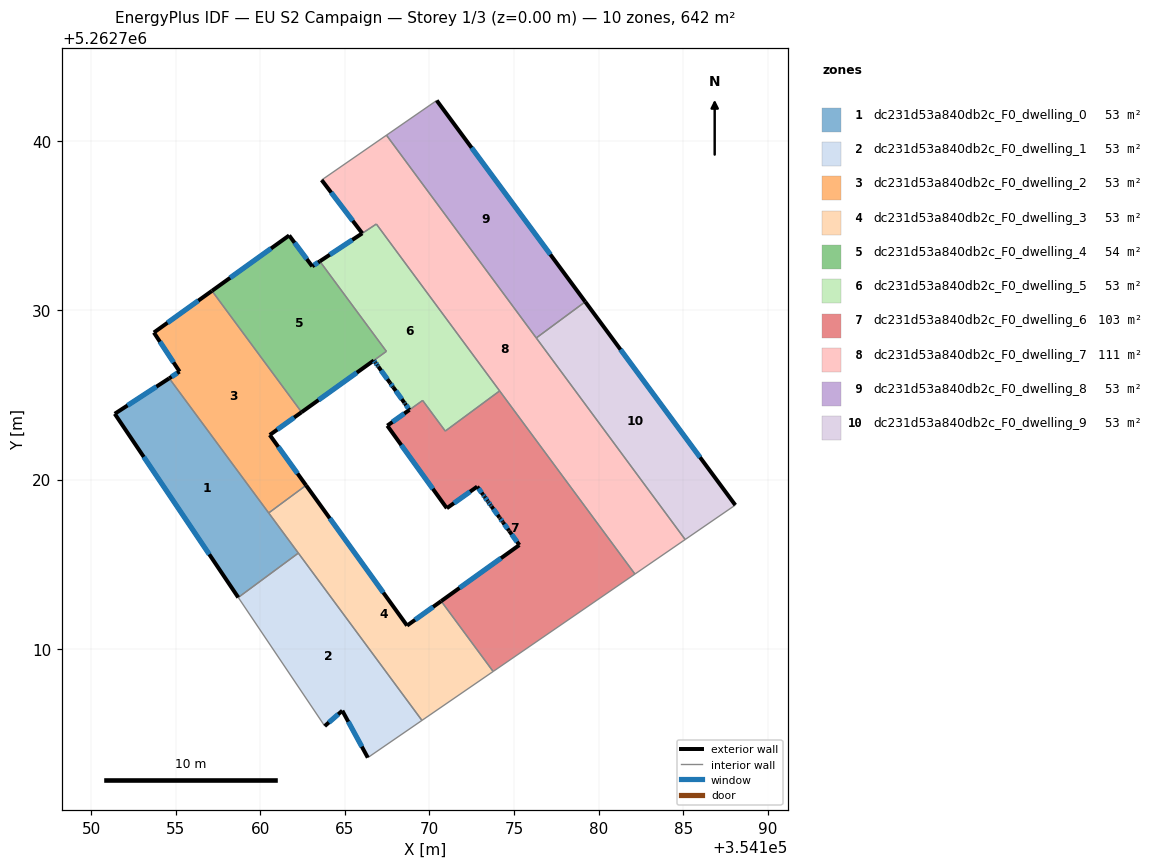
=== STOREY PLAN SPEC (per zone: floor XY polygon, exterior-wall plan segments, windows/doors) ===
zone 1: dc231d53a840db2c_F0_dwelling_0  (53.5 m²)
  floor: (354154.62, 5262725.99) (354162.25, 5262715.66) (354158.70, 5262713.03) (354151.40, 5262723.89)
  exterior wall: (354151.40, 5262723.89) – (354158.70, 5262713.03)  [13.1 m]
    window: (354153.12, 5262721.34) – (354156.99, 5262715.58)  [11.0 m²]
  exterior wall: (354154.62, 5262725.99) – (354151.40, 5262723.89)  [3.8 m]
    window: (354153.86, 5262725.49) – (354152.16, 5262724.38)  [3.2 m²]
  interior walls: 3
zone 2: dc231d53a840db2c_F0_dwelling_1  (53.5 m²)
  floor: (354162.25, 5262715.66) (354169.56, 5262705.77) (354166.36, 5262703.57) (354164.85, 5262706.34) (354163.81, 5262705.43) (354158.70, 5262713.03)
  exterior wall: (354164.85, 5262706.34) – (354166.36, 5262703.57)  [3.2 m]
    window: (354165.20, 5262705.69) – (354166.00, 5262704.22)  [2.7 m²]
  exterior wall: (354163.81, 5262705.43) – (354164.85, 5262706.34)  [1.4 m]
    window: (354164.06, 5262705.65) – (354164.61, 5262706.13)  [1.2 m²]
  interior walls: 4
zone 3: dc231d53a840db2c_F0_dwelling_2  (53.5 m²)
  floor: (354157.15, 5262731.16) (354162.44, 5262723.99) (354160.56, 5262722.64) (354162.71, 5262719.66) (354160.50, 5262718.03) (354154.62, 5262725.99) (354155.23, 5262726.38) (354153.71, 5262728.69)
  exterior wall: (354160.56, 5262722.64) – (354162.44, 5262723.99)  [2.3 m]
    window: (354161.00, 5262722.95) – (354162.00, 5262723.67)  [2.0 m²]
  exterior wall: (354162.71, 5262719.66) – (354160.56, 5262722.64)  [3.7 m]
    window: (354162.20, 5262720.36) – (354161.07, 5262721.94)  [3.1 m²]
  exterior wall: (354155.23, 5262726.38) – (354154.62, 5262725.99)  [0.7 m]
    window: (354155.09, 5262726.29) – (354154.76, 5262726.08)  [0.6 m²]
  exterior wall: (354153.71, 5262728.69) – (354155.23, 5262726.38)  [2.8 m]
    window: (354154.07, 5262728.15) – (354154.87, 5262726.93)  [2.3 m²]
  exterior wall: (354157.15, 5262731.16) – (354153.71, 5262728.69)  [4.2 m]
    window: (354156.34, 5262730.58) – (354154.52, 5262729.27)  [3.6 m²]
  interior walls: 3
zone 4: dc231d53a840db2c_F0_dwelling_3  (53.5 m²)
  floor: (354170.69, 5262712.82) (354173.77, 5262708.66) (354169.56, 5262705.77) (354160.50, 5262718.03) (354162.71, 5262719.66) (354168.68, 5262711.37)
  exterior wall: (354168.68, 5262711.37) – (354162.71, 5262719.66)  [10.2 m]
    window: (354167.28, 5262713.32) – (354164.11, 5262717.71)  [8.6 m²]
  exterior wall: (354170.69, 5262712.82) – (354168.68, 5262711.37)  [2.5 m]
    window: (354170.22, 5262712.48) – (354169.15, 5262711.71)  [2.1 m²]
  interior walls: 5
zone 5: dc231d53a840db2c_F0_dwelling_4  (53.7 m²)
  floor: (354163.52, 5262732.90) (354167.46, 5262727.58) (354166.71, 5262727.04) (354162.44, 5262723.99) (354157.15, 5262731.16) (354161.71, 5262734.43) (354163.07, 5262732.61)
  exterior wall: (354161.71, 5262734.43) – (354157.15, 5262731.16)  [5.6 m]
    window: (354160.64, 5262733.66) – (354158.22, 5262731.92)  [4.7 m²]
  exterior wall: (354163.07, 5262732.61) – (354161.71, 5262734.43)  [2.3 m]
    window: (354162.75, 5262733.03) – (354162.03, 5262734.00)  [1.9 m²]
  exterior wall: (354163.52, 5262732.90) – (354163.07, 5262732.61)  [0.5 m]
    window: (354163.42, 5262732.83) – (354163.18, 5262732.68)  [0.5 m²]
  exterior wall: (354162.44, 5262723.99) – (354166.71, 5262727.04)  [5.2 m]
    window: (354163.45, 5262724.70) – (354165.71, 5262726.32)  [4.4 m²]
  interior walls: 3
zone 6: dc231d53a840db2c_F0_dwelling_5  (52.8 m²)
  floor: (354166.86, 5262735.11) (354174.15, 5262725.24) (354170.94, 5262722.87) (354169.60, 5262724.68) (354168.82, 5262724.12) (354168.56, 5262724.49) (354168.52, 5262724.54) (354167.85, 5262725.46) (354167.68, 5262725.71) (354166.98, 5262726.68) (354166.93, 5262726.75) (354166.80, 5262726.92) (354166.71, 5262727.04) (354167.46, 5262727.58) (354163.52, 5262732.90)
  exterior wall: (354168.56, 5262724.49) – (354168.82, 5262724.12)  [0.4 m]
    window: (354168.62, 5262724.40) – (354168.76, 5262724.21)  [0.4 m²]
  exterior wall: (354168.52, 5262724.54) – (354168.56, 5262724.49)  [0.1 m]
    window: (354168.53, 5262724.53) – (354168.55, 5262724.50)  [0.1 m²]
  exterior wall: (354167.85, 5262725.46) – (354168.52, 5262724.54)  [1.1 m]
    window: (354168.01, 5262725.25) – (354168.36, 5262724.76)  [1.0 m²]
  exterior wall: (354167.68, 5262725.71) – (354167.85, 5262725.46)  [0.3 m]
    window: (354167.72, 5262725.65) – (354167.81, 5262725.52)  [0.3 m²]
  exterior wall: (354166.98, 5262726.68) – (354167.68, 5262725.71)  [1.2 m]
    window: (354167.14, 5262726.45) – (354167.51, 5262725.94)  [1.0 m²]
  exterior wall: (354166.93, 5262726.75) – (354166.98, 5262726.68)  [0.1 m]
    window: (354166.94, 5262726.73) – (354166.97, 5262726.70)  [0.1 m²]
  exterior wall: (354166.80, 5262726.92) – (354166.93, 5262726.75)  [0.2 m]
    window: (354166.83, 5262726.88) – (354166.90, 5262726.79)  [0.2 m²]
  exterior wall: (354166.71, 5262727.04) – (354166.80, 5262726.92)  [0.2 m]
    window: (354166.73, 5262727.01) – (354166.78, 5262726.95)  [0.1 m²]
  exterior wall: (354166.03, 5262734.56) – (354163.52, 5262732.90)  [3.0 m]
    window: (354165.44, 5262734.17) – (354164.11, 5262733.29)  [2.5 m²]
  interior walls: 7
zone 7: dc231d53a840db2c_F0_dwelling_6  (103.4 m²)
  floor: (354174.15, 5262725.24) (354182.15, 5262714.42) (354173.77, 5262708.66) (354170.69, 5262712.82) (354175.31, 5262716.13) (354174.72, 5262716.95) (354174.70, 5262716.98) (354174.35, 5262717.47) (354174.32, 5262717.51) (354174.17, 5262717.71) (354174.15, 5262717.75) (354174.14, 5262717.76) (354173.67, 5262718.42) (354173.61, 5262718.49) (354173.49, 5262718.67) (354173.44, 5262718.74) (354173.26, 5262718.98) (354173.16, 5262719.11) (354172.82, 5262719.59) (354171.03, 5262718.31) (354167.51, 5262723.19) (354169.60, 5262724.68) (354170.94, 5262722.87)
  exterior wall: (354173.61, 5262718.49) – (354173.67, 5262718.42)  [0.1 m]
    window: (354173.62, 5262718.47) – (354173.65, 5262718.44)  [0.1 m²]
  exterior wall: (354173.49, 5262718.67) – (354173.61, 5262718.49)  [0.2 m]
    window: (354173.52, 5262718.62) – (354173.58, 5262718.53)  [0.2 m²]
  exterior wall: (354173.44, 5262718.74) – (354173.49, 5262718.67)  [0.1 m]
    window: (354173.45, 5262718.72) – (354173.48, 5262718.68)  [0.1 m²]
  exterior wall: (354173.26, 5262718.98) – (354173.44, 5262718.74)  [0.3 m]
    window: (354173.30, 5262718.92) – (354173.40, 5262718.79)  [0.3 m²]
  exterior wall: (354173.16, 5262719.11) – (354173.26, 5262718.98)  [0.2 m]
    window: (354173.19, 5262719.08) – (354173.24, 5262719.01)  [0.1 m²]
  exterior wall: (354172.82, 5262719.59) – (354173.16, 5262719.11)  [0.6 m]
    window: (354172.90, 5262719.47) – (354173.08, 5262719.22)  [0.5 m²]
  exterior wall: (354171.03, 5262718.31) – (354172.82, 5262719.59)  [2.2 m]
    window: (354171.45, 5262718.61) – (354172.40, 5262719.29)  [1.9 m²]
  exterior wall: (354167.51, 5262723.19) – (354171.03, 5262718.31)  [6.0 m]
    window: (354168.34, 5262722.04) – (354170.20, 5262719.45)  [5.1 m²]
  exterior wall: (354175.31, 5262716.13) – (354170.69, 5262712.82)  [5.7 m]
    window: (354174.23, 5262715.35) – (354171.78, 5262713.60)  [4.8 m²]
  exterior wall: (354174.72, 5262716.95) – (354175.31, 5262716.13)  [1.0 m]
    window: (354174.86, 5262716.76) – (354175.17, 5262716.33)  [0.9 m²]
  exterior wall: (354174.70, 5262716.98) – (354174.72, 5262716.95)  [0.0 m]
  exterior wall: (354174.35, 5262717.47) – (354174.70, 5262716.98)  [0.6 m]
    window: (354174.43, 5262717.36) – (354174.62, 5262717.10)  [0.5 m²]
  exterior wall: (354174.32, 5262717.51) – (354174.35, 5262717.47)  [0.0 m]
  exterior wall: (354174.17, 5262717.71) – (354174.32, 5262717.51)  [0.3 m]
    window: (354174.21, 5262717.67) – (354174.29, 5262717.56)  [0.2 m²]
  exterior wall: (354174.15, 5262717.75) – (354174.17, 5262717.71)  [0.0 m]
  exterior wall: (354174.14, 5262717.76) – (354174.15, 5262717.75)  [0.0 m]
  exterior wall: (354173.67, 5262718.42) – (354174.14, 5262717.76)  [0.8 m]
    window: (354173.78, 5262718.26) – (354174.03, 5262717.92)  [0.7 m²]
  exterior wall: (354168.82, 5262724.12) – (354167.51, 5262723.19)  [1.6 m]
    window: (354168.51, 5262723.90) – (354167.82, 5262723.41)  [1.4 m²]
  interior walls: 6
zone 8: dc231d53a840db2c_F0_dwelling_7  (111.1 m²)
  floor: (354167.46, 5262740.36) (354185.11, 5262716.46) (354182.15, 5262714.42) (354166.86, 5262735.11) (354166.03, 5262734.56) (354163.63, 5262737.71)
  exterior wall: (354163.63, 5262737.71) – (354166.03, 5262734.56)  [4.0 m]
    window: (354164.19, 5262736.97) – (354165.47, 5262735.30)  [3.3 m²]
  interior walls: 7
zone 9: dc231d53a840db2c_F0_dwelling_8  (53.5 m²)
  floor: (354170.43, 5262742.41) (354179.21, 5262730.51) (354176.31, 5262728.37) (354167.46, 5262740.36)
  exterior wall: (354179.21, 5262730.51) – (354170.43, 5262742.41)  [14.8 m]
    window: (354177.15, 5262733.30) – (354172.49, 5262739.61)  [12.5 m²]
  interior walls: 3
zone 10: dc231d53a840db2c_F0_dwelling_9  (53.5 m²)
  floor: (354179.21, 5262730.51) (354188.08, 5262718.49) (354185.11, 5262716.46) (354176.31, 5262728.37)
  exterior wall: (354188.08, 5262718.49) – (354179.21, 5262730.51)  [14.9 m]
    window: (354185.99, 5262721.32) – (354181.29, 5262727.69)  [12.6 m²]
  interior walls: 3

=== DERIVED (storey summary) ===
Building: EU S2 Campaign
Storey: 1 of 3  (floor level z = 0.00 m)
Storey gross floor area: 641.9 m²
Zones on this storey: 10
  - dc231d53a840db2c_F0_dwelling_0: floor 53.5 m²; exterior wall 16.9 m (50.8 m²); 2 window(s) 14.3 m²; WWR 28.1%
  - dc231d53a840db2c_F0_dwelling_1: floor 53.5 m²; exterior wall 4.5 m (13.6 m²); 2 window(s) 3.8 m²; WWR 28.1%
  - dc231d53a840db2c_F0_dwelling_2: floor 53.5 m²; exterior wall 13.7 m (41.1 m²); 5 window(s) 11.6 m²; WWR 28.1%
  - dc231d53a840db2c_F0_dwelling_3: floor 53.5 m²; exterior wall 12.7 m (38.1 m²); 2 window(s) 10.7 m²; WWR 28.1%
  - dc231d53a840db2c_F0_dwelling_4: floor 53.7 m²; exterior wall 13.7 m (41.0 m²); 4 window(s) 11.5 m²; WWR 28.1%
  - dc231d53a840db2c_F0_dwelling_5: floor 52.8 m²; exterior wall 6.6 m (19.8 m²); 9 window(s) 5.6 m²; WWR 28.1%
  - dc231d53a840db2c_F0_dwelling_6: floor 103.4 m²; exterior wall 19.8 m (59.3 m²); 14 window(s) 16.6 m²; WWR 27.9%
  - dc231d53a840db2c_F0_dwelling_7: floor 111.1 m²; exterior wall 4.0 m (11.9 m²); 1 window(s) 3.3 m²; WWR 28.1%
  - dc231d53a840db2c_F0_dwelling_8: floor 53.5 m²; exterior wall 14.8 m (44.4 m²); 1 window(s) 12.5 m²; WWR 28.1%
  - dc231d53a840db2c_F0_dwelling_9: floor 53.5 m²; exterior wall 14.9 m (44.8 m²); 1 window(s) 12.6 m²; WWR 28.1%
Zone adjacency (shared interzone walls):
  - dc231d53a840db2c_F0_dwelling_0 ↔ dc231d53a840db2c_F0_dwelling_1
  - dc231d53a840db2c_F0_dwelling_0 ↔ dc231d53a840db2c_F0_dwelling_2
  - dc231d53a840db2c_F0_dwelling_0 ↔ dc231d53a840db2c_F0_dwelling_3
  - dc231d53a840db2c_F0_dwelling_1 ↔ dc231d53a840db2c_F0_dwelling_3
  - dc231d53a840db2c_F0_dwelling_2 ↔ dc231d53a840db2c_F0_dwelling_3
  - dc231d53a840db2c_F0_dwelling_2 ↔ dc231d53a840db2c_F0_dwelling_4
  - dc231d53a840db2c_F0_dwelling_3 ↔ dc231d53a840db2c_F0_dwelling_6
  - dc231d53a840db2c_F0_dwelling_4 ↔ dc231d53a840db2c_F0_dwelling_5
  - dc231d53a840db2c_F0_dwelling_5 ↔ dc231d53a840db2c_F0_dwelling_6
  - dc231d53a840db2c_F0_dwelling_5 ↔ dc231d53a840db2c_F0_dwelling_7
  - dc231d53a840db2c_F0_dwelling_6 ↔ dc231d53a840db2c_F0_dwelling_7
  - dc231d53a840db2c_F0_dwelling_7 ↔ dc231d53a840db2c_F0_dwelling_8
  - dc231d53a840db2c_F0_dwelling_7 ↔ dc231d53a840db2c_F0_dwelling_9
  - dc231d53a840db2c_F0_dwelling_8 ↔ dc231d53a840db2c_F0_dwelling_9